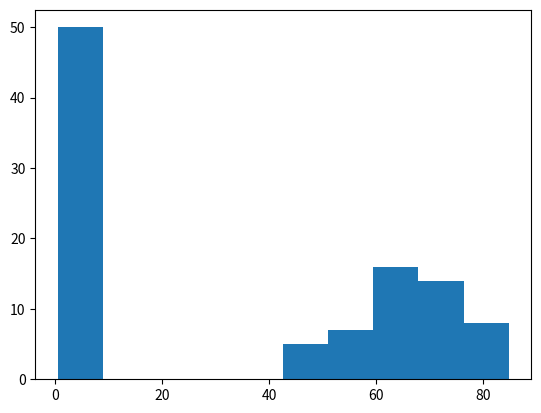

Reproduce this figure in Python.
# import relevant modules and libraries
import numpy as np
import pandas as pd
import matplotlib.pyplot as plt

# create a variable named grades containing a pandas dataframe 
# that consists of students' grade on a particular exam
grades_part1 = np.random.normal(70, 10, size=50)
grades_part2 = np.random.normal(0.7, 0.1, size=50)
g = np.append(grades_part1, grades_part2)
grades = pd.DataFrame({'SID': np.arange(100), 'grade': g})

# display first few rows of grades
grades.head()

# visualize distribution of grade values
plt.hist(grades['grade']);

# show unique values in grade column of grades dataframe
grades['grade'].unique()

